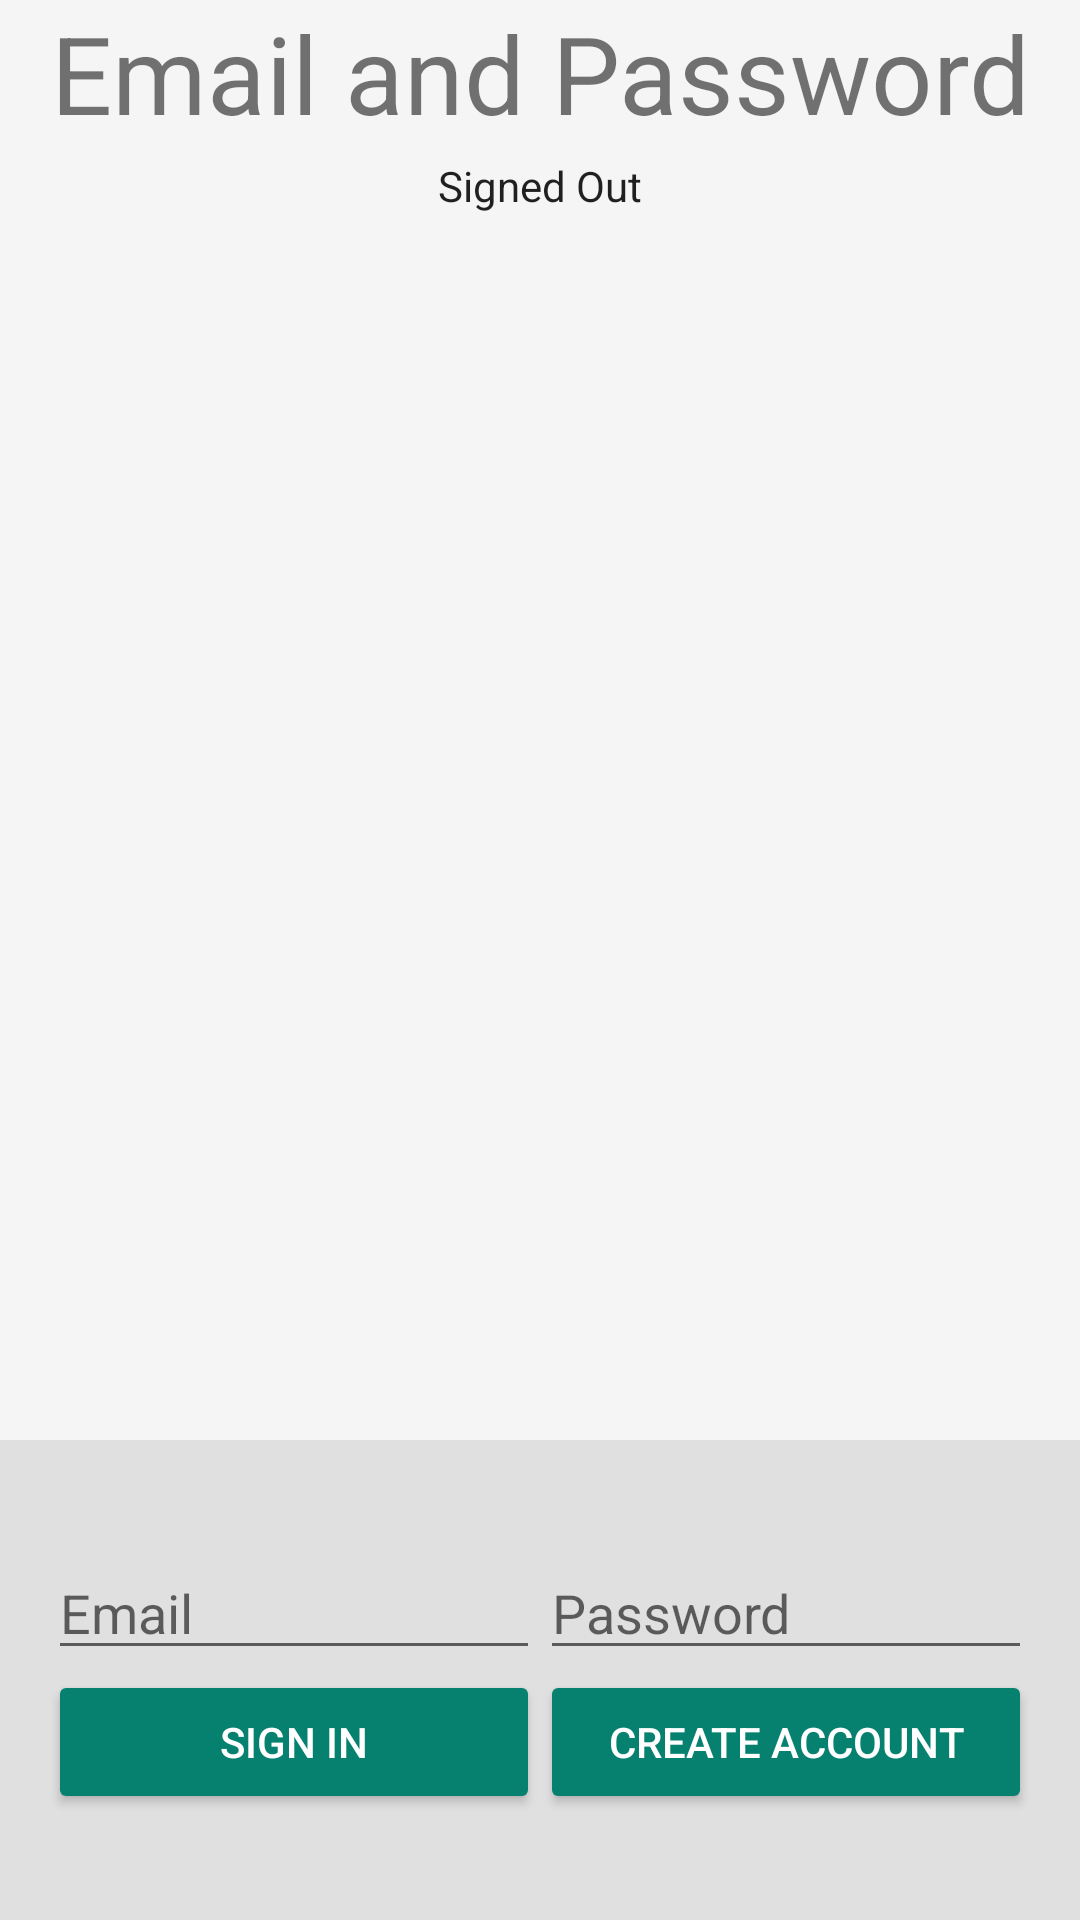

The Android layout XML behind this screen, and the referenced resources:
<!-- AndroidManifest.xml: application theme AppTheme -->
<!-- res/layout/fragment_emailpass.xml -->
<LinearLayout xmlns:android="http://schemas.android.com/apk/res/android"
    xmlns:tools="http://schemas.android.com/tools"
    android:id="@+id/main_layout"
    android:layout_width="match_parent"
    android:layout_height="match_parent"
    android:background="@color/grey_100"
    android:orientation="vertical"
    android:weightSum="4">

    <LinearLayout
        android:layout_width="match_parent"
        android:layout_height="0dp"
        android:layout_weight="3"
        android:gravity="center_horizontal"
        android:orientation="vertical">

        <TextView
            android:id="@+id/titleText"
            android:layout_width="wrap_content"
            android:layout_height="wrap_content"
            android:layout_marginBottom="@dimen/title_bottom_margin"
            android:text="@string/emailpassword_title_text"
            android:theme="@style/ThemeOverlay.MyTitleText" />

        <TextView
            android:id="@+id/status"
            style="@style/ThemeOverlay.MyTextDetail"
            android:text="@string/signed_out" />

        <TextView
            android:id="@+id/detail"
            style="@style/ThemeOverlay.MyTextDetail"
            tools:text="Firebase User ID: 123456789abc" />

    </LinearLayout>


    <RelativeLayout
        android:layout_width="match_parent"
        android:layout_height="0dp"
        android:layout_weight="1"
        android:background="@color/grey_300"
        android:gravity="center_vertical">

        <LinearLayout
            android:id="@+id/emailPasswordFieldsGroup"
            android:layout_width="match_parent"
            android:layout_height="wrap_content"
            android:orientation="horizontal"
            android:paddingLeft="16dp"
            android:paddingRight="16dp">

            <EditText
                android:id="@+id/fieldEmail"
                android:layout_width="0dp"
                android:layout_height="wrap_content"
                android:layout_weight="1"
                android:hint="@string/hint_email"
                android:inputType="textEmailAddress" />

            <EditText
                android:id="@+id/fieldPassword"
                android:layout_width="0dp"
                android:layout_height="wrap_content"
                android:layout_weight="1"
                android:hint="@string/hint_password"
                android:inputType="textPassword" />
        </LinearLayout>

        <LinearLayout
            android:id="@+id/emailPasswordButtonGroup"
            android:layout_width="match_parent"
            android:layout_height="wrap_content"
            android:layout_below="@+id/emailPasswordFieldsGroup"
            android:orientation="horizontal"
            android:paddingLeft="16dp"
            android:paddingRight="16dp">

            <Button
                android:id="@+id/emailSignInButton"
                style="@style/Widget.AppCompat.Button.Colored"
                android:layout_width="0dp"
                android:layout_height="wrap_content"
                android:layout_weight="1"
                android:text="@string/sign_in"
                android:theme="@style/ThemeOverlay.MyDarkButton" />

            <Button
                android:id="@+id/emailCreateAccountButton"
                style="@style/Widget.AppCompat.Button.Colored"
                android:layout_width="0dp"
                android:layout_height="wrap_content"
                android:layout_weight="1"
                android:text="@string/create_account"
                android:theme="@style/ThemeOverlay.MyDarkButton" />
        </LinearLayout>

        <LinearLayout
            android:id="@+id/signedInGroup"
            android:layout_width="match_parent"
            android:layout_height="wrap_content"
            android:layout_centerInParent="true"
            android:orientation="horizontal"
            android:paddingLeft="16dp"
            android:paddingRight="16dp"
            android:visibility="gone"
            android:weightSum="2.0">

            <Button
                android:id="@+id/signOutButton"
                style="@style/Widget.AppCompat.Button.Colored"
                android:layout_width="0dp"
                android:layout_height="wrap_content"
                android:layout_weight="1.0"
                android:text="@string/sign_out"
                android:theme="@style/ThemeOverlay.MyDarkButton" />

            <Button
                android:id="@+id/verifyEmailButton"
                style="@style/Widget.AppCompat.Button.Colored"
                android:layout_width="0dp"
                android:layout_height="wrap_content"
                android:layout_weight="1.0"
                android:text="@string/verify_email"
                android:theme="@style/ThemeOverlay.MyDarkButton" />

        </LinearLayout>

    </RelativeLayout>

</LinearLayout>
<!-- resources referenced by this layout -->
<resources>
  <color name="grey_100">#F5F5F5</color>
  <color name="grey_300">#E0E0E0</color>
  <string name="create_account">Create Account</string>
  <string name="emailpassword_title_text">Email and Password</string>
  <string name="hint_email">Email</string>
  <string name="hint_password">Password</string>
  <string name="sign_in">Sign In</string>
  <string name="sign_out">Sign Out</string>
  <string name="signed_out">Signed Out</string>
  <string name="verify_email">Verify Email</string>
  <style name="ThemeOverlay.MyDarkButton" parent="ThemeOverlay.AppCompat.Dark">
          <item name="colorButtonNormal">@color/grey_500</item>
          <item name="colorAccent">@color/colorAccent</item>
          <item name="android:layout_marginRight">4dp</item>
          <item name="android:layout_marginLeft">4dp</item>
          <item name="android:textColor">@android:color/white</item>
      </style>
  <style name="ThemeOverlay.MyTextDetail" parent="AppTheme">
          <item name="android:layout_width">wrap_content</item>
          <item name="android:layout_height">wrap_content</item>
          <item name="android:fadeScrollbars">true</item>
          <item name="android:gravity">center</item>
          <item name="android:maxLines">5</item>
          <item name="android:padding">4dp</item>
          <item name="android:scrollbars">vertical</item>
      </style>
  <style name="ThemeOverlay.MyTitleText" parent="AppTheme">
          <item name="android:gravity">center</item>
          <item name="android:textSize">36sp</item>
      </style>
  <style name="AppTheme" parent="Theme.AppCompat.Light.DarkActionBar">
          <item name="colorPrimary">@color/colorPrimary</item>
          <item name="colorPrimaryDark">@color/colorPrimaryDark</item>
          <item name="colorAccent">@color/colorAccent</item>
      </style>
  <color name="grey_500">#9E9E9E</color>
  <color name="colorAccent">#068170</color>
  <color name="colorPrimary">#008577</color>
  <color name="colorPrimaryDark">#00574B</color>
</resources>
